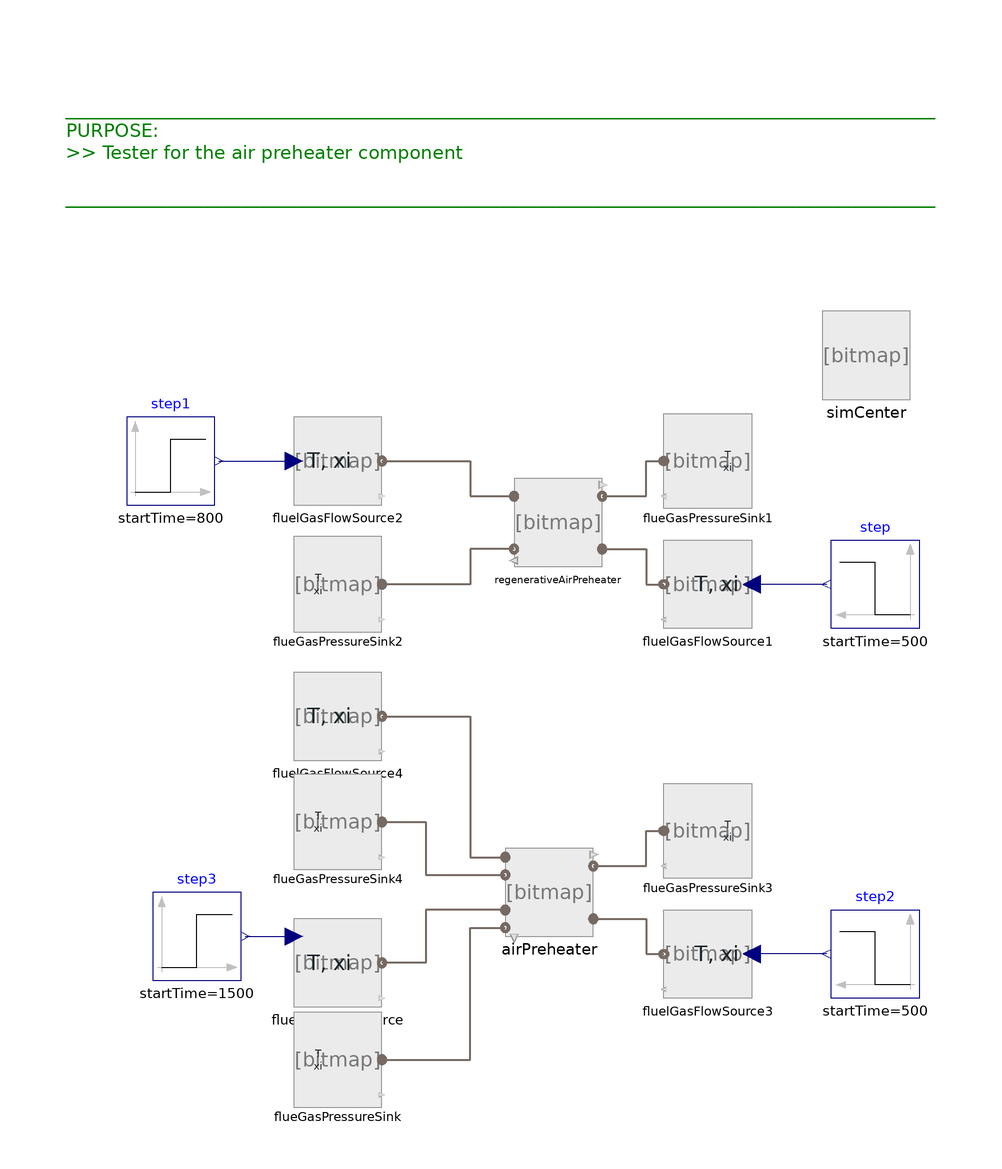

The Modelica model whose source follows is shown above as a component diagram (icons at their Placement, wires along their Line points).

model Test_RegenerativeAirPreheater
//__________________________________________________________________________//
// Component of the ClaRa library, version: 1.9.0                           //
//                                                                          //
// Licensed by the ClaRa development team under the 3-clause BSD License.   //
// Copyright  2013-2024, ClaRa development team.                            //
//                                                                          //
// The ClaRa development team consists of the following partners:           //
// TLK-Thermo GmbH (Braunschweig, Germany),                                 //
// XRG Simulation GmbH (Hamburg, Germany).                                  //
//__________________________________________________________________________//
// Contents published in ClaRa have been contributed by different authors   //
// and institutions. Please see model documentation for detailed information//
// on original authorship and copyrights.                                   //
//__________________________________________________________________________//
  extends ClaRa.Basics.Icons.PackageIcons.ExecutableExampleb50;
  import ClaRa;
  inner ClaRa.SimCenter simCenter(redeclare TILMedia.Gas.Types.FlueGasTILMedia flueGasModel)
    annotation (Placement(transformation(extent={{78,22},{98,42}})));
  ClaRa.Components.BoundaryConditions.BoundaryGas_Txim_flow fluelGasFlowSource1(
    variable_T=true,
    m_flow_const=540,
    T_const=623.15,
    variable_xi=false,
    xi_const={0.01,0.0,0.22,0.0,0.7,0.03,0,0,0})
                    annotation (Placement(transformation(extent={{62,-30},{42,-10}})));
  ClaRa.Components.BoundaryConditions.BoundaryGas_pTxi flueGasPressureSink1(p_const=100000) annotation (Placement(transformation(extent={{62,-2},{42,18}})));
  Modelica.Blocks.Sources.Step step(
    height=-50,
    startTime=500,
    offset=380 + 273.15)
    annotation (Placement(transformation(extent={{100,-30},{80,-10}})));
  ClaRa.Components.BoundaryConditions.BoundaryGas_Txim_flow fluelGasFlowSource2(
    variable_m_flow=false,
    variable_T=true,
    m_flow_const=500,
    T_const=313.15,
    variable_xi=false,
    xi_const={0,0,0,0,0.79,0.21,0,0,0})
                    annotation (Placement(transformation(extent={{-42,-2},{-22,18}})));
  ClaRa.Components.BoundaryConditions.BoundaryGas_pTxi flueGasPressureSink2(p_const=100000) annotation (Placement(transformation(extent={{-42,-30},{-22,-10}})));
  ClaRa.Components.HeatExchangers.RegenerativeAirPreheater_L4 regenerativeAirPreheater(
    s_sp=0.6e-3,
    redeclare model Material = TILMedia.Solid.Types.TILMedia_St35_8,
    A_flueGas=0.45*(regenerativeAirPreheater.A_cross - regenerativeAirPreheater.A_hub),
    A_air=0.45*(regenerativeAirPreheater.A_cross - regenerativeAirPreheater.A_hub),
    diameter_reg=10,
    height_reg=3,
    N_sp=1000,
    T_start_freshAir=linspace(
        340,
        340,
        regenerativeAirPreheater.N_cv),
    T_start_flueGas=linspace(
        450,
        340,
        regenerativeAirPreheater.N_cv),
    m_flow_flueGas_nom=565,
    p_start_flueGas=linspace(
        108600,
        100900,
        regenerativeAirPreheater.N_cv),
    redeclare model PressureLoss =
        ClaRa.Basics.ControlVolumes.Fundamentals.PressureLoss.Generic_PL.LinearPressureLoss_L4,
    N_cv=10,
    redeclare model HeatTransferFlueGas =
        ClaRa.Basics.ControlVolumes.Fundamentals.HeatTransport.Gas_HT.Convection.Convection_regenerativeAirPreheater_L4,
    frictionAtFlueGasInlet=false,
    frictionAtFlueGasOutlet=true,
    frictionAtFreshAirInlet=false,
    frictionAtFreshAirOutlet=true,
    p_start_freshAir=linspace(
        110000,
        104700,
        regenerativeAirPreheater.N_cv)) annotation (Placement(transformation(extent={{8,-16},{28,4}})));

  Modelica.Blocks.Sources.Step step1(
    offset=40 + 273.15,
    startTime=800,
    height=20)
    annotation (Placement(transformation(extent={{-80,-2},{-60,18}})));
  ClaRa.Components.HeatExchangers.RegenerativeAirPreheaterPrimaryAndSecondaryAir_L4 airPreheater(
    T_start_primaryAir=linspace(
        400,
        400,
        airPreheater.N_cv),
    T_start_secondaryAir=linspace(
        400,
        400,
        airPreheater.N_cv),
    T_start_flueGas=linspace(
        400,
        400,
        airPreheater.N_cv),
    T_start_primary_wall=linspace(
        400,
        400,
        airPreheater.N_cv),
    T_start_secondary_wall=linspace(
        400,
        400,
        airPreheater.N_cv),
    N_cv=10,
    xi_start_primaryAir={0,0,0,0,0.79,0.21,0,0,0},
    xi_start_secondaryAir={0,0,0,0,0.79,0.21,0,0,0},
    xi_start_flueGas={0,0,0.219,0,0.689,0,0.029,0,0}) annotation (Placement(transformation(extent={{6,-100},{26,-80}})));
  ClaRa.Components.BoundaryConditions.BoundaryGas_Txim_flow fluelGasFlowSource(
    m_flow_const=400,
    variable_m_flow=true,
    T_const=313.15,
    variable_xi=false,
    xi_const={0,0,0,0,0.79,0.21,0,0,0}) annotation (Placement(transformation(extent={{-42,-116},{-22,-96}})));
  ClaRa.Components.BoundaryConditions.BoundaryGas_Txim_flow fluelGasFlowSource3(
    m_flow_const=400,
    variable_T=true,
    T_const=623.15,
    variable_xi=false,
    xi_const={0.01,0.0,0.22,0.0,0.7,0.03,0,0,0})
                                           annotation (Placement(transformation(extent={{62,-114},{42,-94}})));
  ClaRa.Components.BoundaryConditions.BoundaryGas_pTxi flueGasPressureSink(p_const=100000) annotation (Placement(transformation(extent={{-42,-138},{-22,-118}})));
  ClaRa.Components.BoundaryConditions.BoundaryGas_pTxi flueGasPressureSink3(p_const=100000) annotation (Placement(transformation(extent={{62,-86},{42,-66}})));
  Modelica.Blocks.Sources.Step step2(
    offset=350 + 273.15,
    height=-50,
    startTime=500)
    annotation (Placement(transformation(extent={{100,-114},{80,-94}})));
  Modelica.Blocks.Sources.Step step3(
    height=-200,
    offset=400,
    startTime=1500)
    annotation (Placement(transformation(extent={{-74,-110},{-54,-90}})));
  ClaRa.Components.BoundaryConditions.BoundaryGas_Txim_flow fluelGasFlowSource4(
    variable_m_flow=false,
    m_flow_const=90,
    T_const=313.15,
    variable_xi=false,
    xi_const={0,0,0,0,0.79,0.21,0,0,0}) annotation (Placement(transformation(extent={{-42,-60},{-22,-40}})));
  ClaRa.Components.BoundaryConditions.BoundaryGas_pTxi flueGasPressureSink4(p_const=100000) annotation (Placement(transformation(extent={{-42,-84},{-22,-64}})));
equation
  connect(step.y, fluelGasFlowSource1.T) annotation (Line(
      points={{79,-20},{62,-20}},
      color={0,0,127},
      smooth=Smooth.None));
  connect(step1.y, fluelGasFlowSource2.T) annotation (Line(
      points={{-59,8},{-42,8}},
      color={0,0,127},
      smooth=Smooth.None));
  connect(fluelGasFlowSource2.gas_a, regenerativeAirPreheater.freshAirInlet)
    annotation (Line(
      points={{-22,8},{-2,8},{-2,0},{8,0}},
      color={118,106,98},
      thickness=0.5,
      smooth=Smooth.None));
  connect(regenerativeAirPreheater.freshAirOutlet, flueGasPressureSink2.gas_a)
    annotation (Line(
      points={{8,-12},{-2,-12},{-2,-20},{-22,-20}},
      color={118,106,98},
      thickness=0.5,
      smooth=Smooth.None));
  connect(regenerativeAirPreheater.flueGasInlet, fluelGasFlowSource1.gas_a)
    annotation (Line(
      points={{28,-12},{38,-12},{38,-20},{42,-20}},
      color={118,106,98},
      thickness=0.5,
      smooth=Smooth.None));
  connect(regenerativeAirPreheater.flueGasOutlet, flueGasPressureSink1.gas_a)
    annotation (Line(
      points={{28,0},{38,0},{38,8},{42,8}},
      color={118,106,98},
      thickness=0.5,
      smooth=Smooth.None));
  connect(step2.y, fluelGasFlowSource3.T) annotation (Line(
      points={{79,-104},{62,-104}},
      color={0,0,127},
      smooth=Smooth.None));
  connect(step3.y,fluelGasFlowSource. m_flow) annotation (Line(
      points={{-53,-100},{-42,-100}},
      color={0,0,127},
      smooth=Smooth.None));
  connect(fluelGasFlowSource4.gas_a, airPreheater.primaryAirInlet) annotation (
      Line(
      points={{-22,-50},{-2,-50},{-2,-82},{6,-82}},
      color={118,106,98},
      thickness=0.5,
      smooth=Smooth.None));
  connect(flueGasPressureSink4.gas_a, airPreheater.primaryAirOutlet)
    annotation (Line(
      points={{-22,-74},{-12,-74},{-12,-86},{6,-86}},
      color={118,106,98},
      thickness=0.5,
      smooth=Smooth.None));
  connect(airPreheater.secondaryAirInlet, fluelGasFlowSource.gas_a) annotation (
     Line(
      points={{6,-94},{-12,-94},{-12,-106},{-22,-106}},
      color={118,106,98},
      thickness=0.5,
      smooth=Smooth.None));
  connect(flueGasPressureSink.gas_a, airPreheater.secondaryAirOutlet)
    annotation (Line(
      points={{-22,-128},{-2,-128},{-2,-98},{6,-98}},
      color={118,106,98},
      thickness=0.5,
      smooth=Smooth.None));
  connect(airPreheater.flueGasOutlet, flueGasPressureSink3.gas_a) annotation (
      Line(
      points={{26,-84},{38,-84},{38,-76},{42,-76}},
      color={118,106,98},
      thickness=0.5,
      smooth=Smooth.None));
  connect(airPreheater.flueGasInlet, fluelGasFlowSource3.gas_a) annotation (
      Line(
      points={{26,-96},{38,-96},{38,-104},{42,-104}},
      color={118,106,98},
      thickness=0.5,
      smooth=Smooth.None));
  annotation (Diagram(coordinateSystem(preserveAspectRatio=false, extent={{-100,
            -140},{120,100}}),
                      graphics={  Text(
          extent={{-94,98},{104,58}},
          lineColor={0,128,0},
          horizontalAlignment=TextAlignment.Left,
          fontSize=10,
          textString="______________________________________________________________________________________________
PURPOSE:
>> Tester for the air preheater component

______________________________________________________________________________________________
")}),                            experiment(StopTime=2000),
    Icon(graphics,
         coordinateSystem(extent={{-100,-100},{100,100}}, preserveAspectRatio=
            false)));
end Test_RegenerativeAirPreheater;